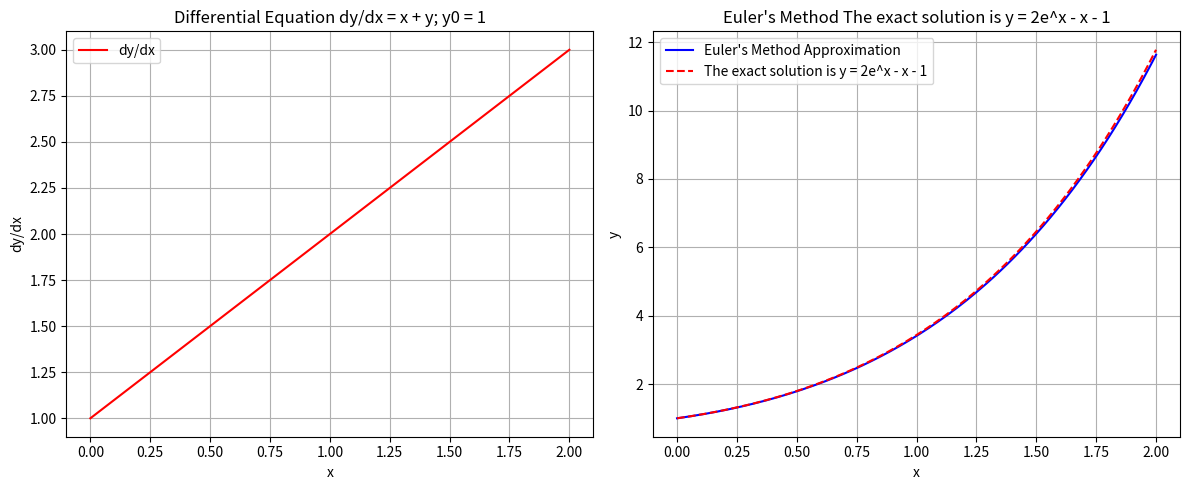

Reproduce this figure in Python.
import numpy as np
import matplotlib.pyplot as plt

# Euler's Method for integrate dy/dx = x + y; y0 = 1

# Define the function that represents the derivative dy/dx
def derivative(x, y):
    return x + y

# Initial conditions
x0 = 0
y0 = 1
h = 0.01  # Step size
x_end = 2

# Create an array of x values from x0 to x_end with a step size h
x_values = np.arange(x0, x_end + h, h)

# Initialize an array to store the y values
y_values = [y0]

# Apply Euler's method
for i in range(1, len(x_values)):
    x = x_values[i-1]
    y = y_values[-1]
    y_new = y + h * derivative(x, y) # y(x+dx) = y(x) + dy(x); dy(x) = dx * y'(x)
    y_values.append(y_new)

y_exact =  2 * np.exp(x_values) - x_values - 1  # Exact solution

# Plot the differential equation and its solution
plt.figure(figsize=(12, 5))

# Plot the differential equation
plt.subplot(1, 2, 1)
plt.plot(x_values, derivative(x_values, y0), 'r-', label="dy/dx")
plt.title("Differential Equation dy/dx = x + y; y0 = 1")
plt.xlabel('x')
plt.ylabel('dy/dx')
plt.legend()
plt.grid(True)

# Plot Euler's method solution
plt.subplot(1, 2, 2)
plt.plot(x_values, y_values, 'b-', label="Euler's Method Approximation")
plt.plot(x_values, y_exact, 'r--', label="The exact solution is y = 2e^x - x - 1")
plt.title("Euler's Method The exact solution is y = 2e^x - x - 1")
plt.xlabel('x')
plt.ylabel('y')
plt.legend()
plt.grid(True)

plt.tight_layout()
plt.show()
